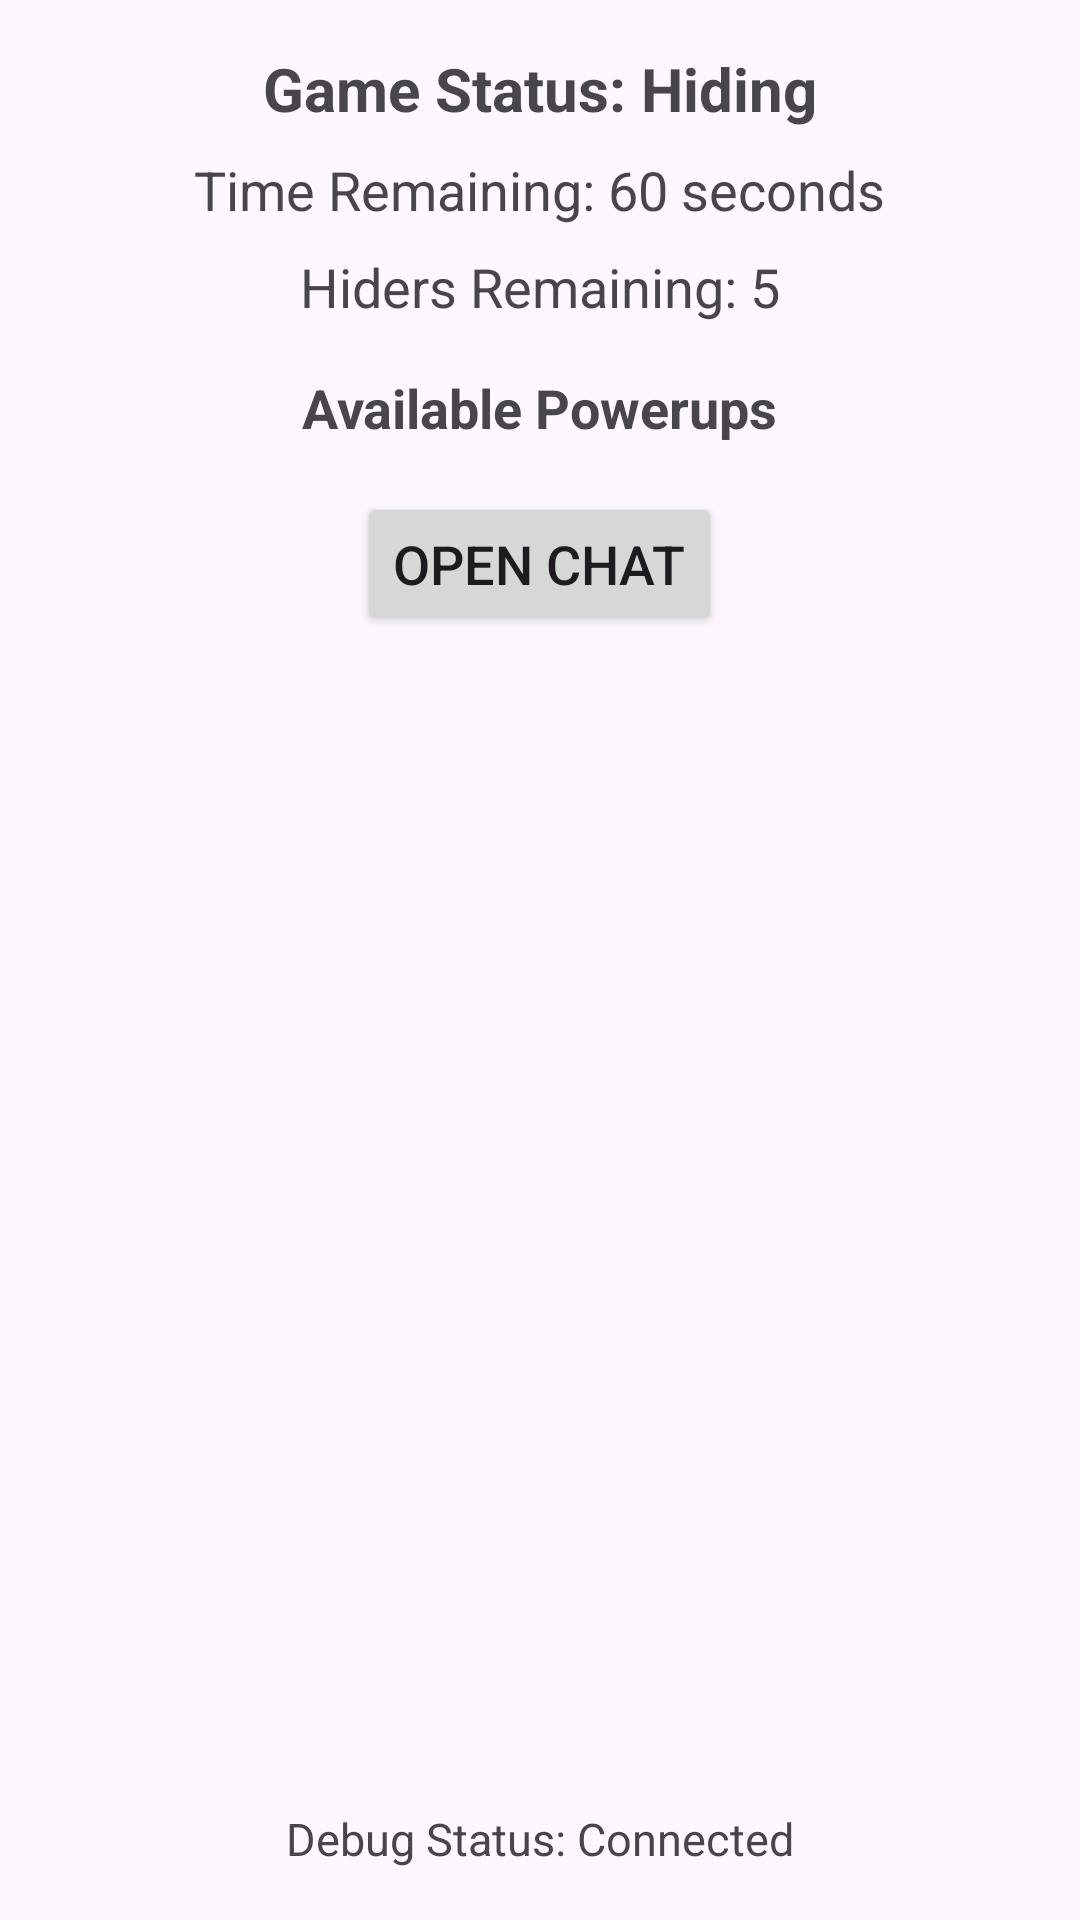

This screen was rendered from an Android layout file. Write that file and the resources it references.
<!-- AndroidManifest.xml: application theme Theme.TinyCircuit -->
<!-- res/layout/activity_main.xml -->
<RelativeLayout xmlns:android="http://schemas.android.com/apk/res/android"
    android:layout_width="match_parent"
    android:layout_height="match_parent"
    android:padding="16dp">

    
    <TextView
        android:id="@+id/tvGameStatus"
        android:layout_width="wrap_content"
        android:layout_height="wrap_content"
        android:text="Game Status: Hiding"
        android:textSize="20sp"
        android:textStyle="bold"
        android:layout_alignParentTop="true"
        android:layout_centerHorizontal="true" />

    
    <TextView
        android:id="@+id/tvRemainingTime"
        android:layout_width="wrap_content"
        android:layout_height="wrap_content"
        android:text="Time Remaining: 60 seconds"
        android:textSize="18sp"
        android:layout_below="@id/tvGameStatus"
        android:layout_marginTop="8dp"
        android:layout_centerHorizontal="true" />

    
    <TextView
        android:id="@+id/tvHidingPlayers"
        android:layout_width="wrap_content"
        android:layout_height="wrap_content"
        android:text="Hiders Remaining: 5"
        android:textSize="18sp"
        android:layout_below="@id/tvRemainingTime"
        android:layout_marginTop="8dp"
        android:layout_centerHorizontal="true" />

    
    <TextView
        android:id="@+id/tvPowerupTitle"
        android:layout_width="wrap_content"
        android:layout_height="wrap_content"
        android:text="Available Powerups"
        android:textSize="18sp"
        android:textStyle="bold"
        android:layout_below="@id/tvHidingPlayers"
        android:layout_marginTop="16dp"
        android:layout_centerHorizontal="true" />

    <HorizontalScrollView
        android:id="@+id/powerupScrollView"
        android:layout_width="match_parent"
        android:layout_height="wrap_content"
        android:layout_below="@id/tvPowerupTitle"
        android:layout_marginTop="8dp"
        android:visibility="gone"> 

        <LinearLayout
            android:id="@+id/powerupContainer"
            android:layout_width="wrap_content"
            android:layout_height="wrap_content"
            android:orientation="horizontal">

            
            <Button
                android:id="@+id/btnFreezeSeeker"
                android:layout_width="wrap_content"
                android:layout_height="wrap_content"
                android:text="Freeze Seeker" />

            <Button
                android:id="@+id/btnSpeedBoost"
                android:layout_width="wrap_content"
                android:layout_height="wrap_content"
                android:text="Speed Boost" />

            <Button
                android:id="@+id/btnInvisibleMode"
                android:layout_width="wrap_content"
                android:layout_height="wrap_content"
                android:text="Invisible Mode" />

        </LinearLayout>
    </HorizontalScrollView>

    
    <Button
        android:id="@+id/btnOpenChat"
        android:layout_width="wrap_content"
        android:layout_height="wrap_content"
        android:text="Open Chat"
        android:textSize="18sp"
        android:layout_below="@id/powerupScrollView"
        android:layout_marginTop="16dp"
        android:layout_centerHorizontal="true" />

    
    <TextView
        android:id="@+id/tvDebugStatus"
        android:layout_width="wrap_content"
        android:layout_height="wrap_content"
        android:text="Debug Status: Connected"
        android:textSize="15sp"
        android:layout_alignParentBottom="true"
        android:layout_marginBottom="1dp"
        android:layout_centerHorizontal="true" />
</RelativeLayout>
<!-- resources referenced by this layout -->
<resources>
  <style name="Theme.TinyCircuit" parent="Base.Theme.TinyCircuit" />
  <style name="Base.Theme.TinyCircuit" parent="Theme.Material3.DayNight.NoActionBar">
          
          
      </style>
</resources>
